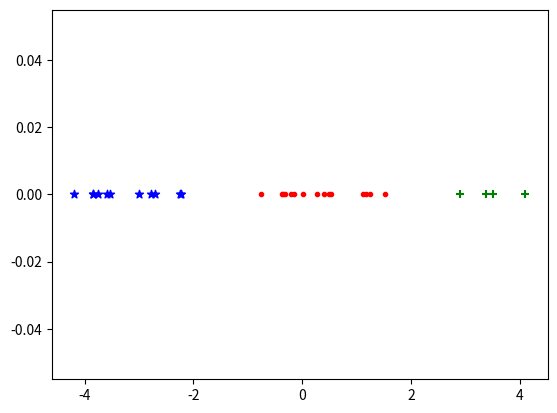

Source code (Python):
from scipy import stats
import numpy as np
import numpy.random as npr


class BaseDP(object):
    def __init__(self, x, alpha, sigma2, prior_mean=0, prior_var =1, nClass=3):
        """ """
        self.x = x
        self.sigma2 = sigma2
        self.N = len(x)
        self.nClass = nClass # no of classes
        self.alpha = alpha
        self.z = None
        self.cluster_means = np.zeros(self.nClass)
        self.post_cluster_means = np.zeros(self.nClass)
        self.post_cluster_vars = np.zeros(self.nClass)
        self.prior_mean = prior_mean
        self.prior_var = prior_var

    def performGibbsSampling(self, iter):  # and register
        print("performGibbsSampling")

class FiniteMixtureModel(BaseDP):
    def __init__(self, x, alpha, sigma2, prior_mean=0, prior_var =1, nClass=3):
        """ This method is called when you create an instance of the class."""
        BaseDP.__init__(self, x, alpha, sigma2, prior_mean, prior_var, nClass)
        self.counts = np.zeros(nClass)

        self.initialize_z()
        self.compute_suff_statistics()

        self.plot_type = None


    # class assignment
    def initialize_z(self):
        # randomly sample from 1/3, 1/3, 1/3
        pi = [1/3, 1/3, 1/3]
        self.z = np.zeros((self.N, self.nClass)).astype(int)
        for i in range(self.N):
            self.z[i, :] = npr.multinomial(1, pi).astype(int)

            # class assignment


    def set_plot_type(self, plot_type):
        self.plot_type = plot_type


    def compute_cluster_param(self):
        """
        sample cluster means from posterior
        """
        for i in range(self.nClass):
            numerator = (self.prior_mean / self.prior_var) + (self.cluster_means[i] * self.counts[i] / self.sigma2)
            denominator = (1.0 / self.prior_var) + (self.counts[i] / self.sigma2)

            self.post_cluster_means[i] = numerator / denominator
            self.post_cluster_vars[i] = 1.0 / denominator

    def sample_z(self):
        """
        sample z matrix from posterior
        """
        for n in range(self.N):
            # suff stats after removing nth data point
            self.compute_suff_statistics(data_index=n)

            p = self.compute_pred_prob(n)
            self.z[n, :] = npr.multinomial(1, p).astype(int)

        #update sufficient statistics
        self.compute_suff_statistics()


    def compute_suff_statistics(self, data_index=None):
        """
        compute sufficient statistics
        """
        if data_index is None:
            z = self.z
            x = self.x
        else:
            z = np.delete(self.z, data_index, 0)
            x = np.delete(self.x, data_index, 0)

        self.counts = np.sum(z, axis=0)
        for i in range(self.nClass):
            cls_index = z[:,i]>0
            self.cluster_means[i] = np.mean(x[cls_index])

        self.compute_cluster_param()

    def compute_pred_prob(self, data_index):
        """
        compute sufficient statistics
        """
        #data_cls_indx = np.flatnonzero(self.z[data_index, :])
        pred_prob = np.zeros(self.nClass)
        for cls_inx in range(self.nClass):
            pi = (self.counts[cls_inx] + self.alpha/self.nClass)#/(self.N-1+self.alpha)
            loc = self.post_cluster_means[cls_inx]
            scale = self.post_cluster_vars[cls_inx] + self.sigma2
            pred_prob[cls_inx] = pi * stats.norm.pdf(self.x[data_index], loc=loc, scale=np.sqrt(scale))

        return pred_prob/sum(pred_prob)

    def performGibbsSampling(self, iter=10):  # and register
        print("performGibbsSampling")
        for i in range(iter):
            self.sample_z()


    def plot_cluster_hist(self):
        cls_data = []
        for i in range(self.nClass):
            cls_index = self.z[:, i] > 0
            cls_data.append(self.x[cls_index])

        plt.hist(cls_data,
                 bins=20,
                 histtype='stepfilled', alpha=.5)

        plt.show()

    def plot_cluster_points(self):
        cls_data = []
        mark_style = [".", "+", "*"]
        mark_col = ["red", "green", "blue"]
        for i in range(self.nClass):
            cls_index = self.z[:, i] > 0
            cls_data.append([self.x[cls_index]])
            y = np.ones(len(cls_data[i][0]))*0
            plt.scatter(cls_data[i], y, marker=mark_style[i], color=mark_col[i])
        #plt.pause(0.1)
        #plt.show()


if __name__ == '__main__':
    import matplotlib.pyplot as plt
    def generate_data(pi, means, sigma2, N=10, nClass=3):
        """Generate data
        """
        x = np.zeros(N)
        y = np.zeros((N, nClass)).astype(int)
        for i in range(N):
            y[i, :] = npr.multinomial(1, pi).astype(
                int)  # np.random.choice(np.array([1,2,3]), p=pi) #npr.multinomial(1, pi)
            cls_index = np.flatnonzero(y[i])[0]
            x[i] = npr.normal(loc=means[cls_index], scale=np.sqrt(sigma2), size=1)
        return x


    npr.seed(11)
    data = generate_data([.3, .5, .2], [-3, 0, 3], sigma2=.5, N=30)
    #plt.hist(data)
    #plt.show()


    fmm = FiniteMixtureModel(data, alpha=.1, sigma2=.1, prior_mean=0, prior_var =1, nClass=3)
    fmm.plot_cluster_hist()
    plt.clf()
    fmm.performGibbsSampling(100)
    fmm.plot_cluster_points()
    plt.show()
    '''
    # plot clusters before running the Gibbs sampler
    fmm.plot_cluster_hist()
    fmm.performGibbsSampling()
    # plot clusters after running the Gibbs sampler
    fmm.plot_cluster_hist()
    '''
